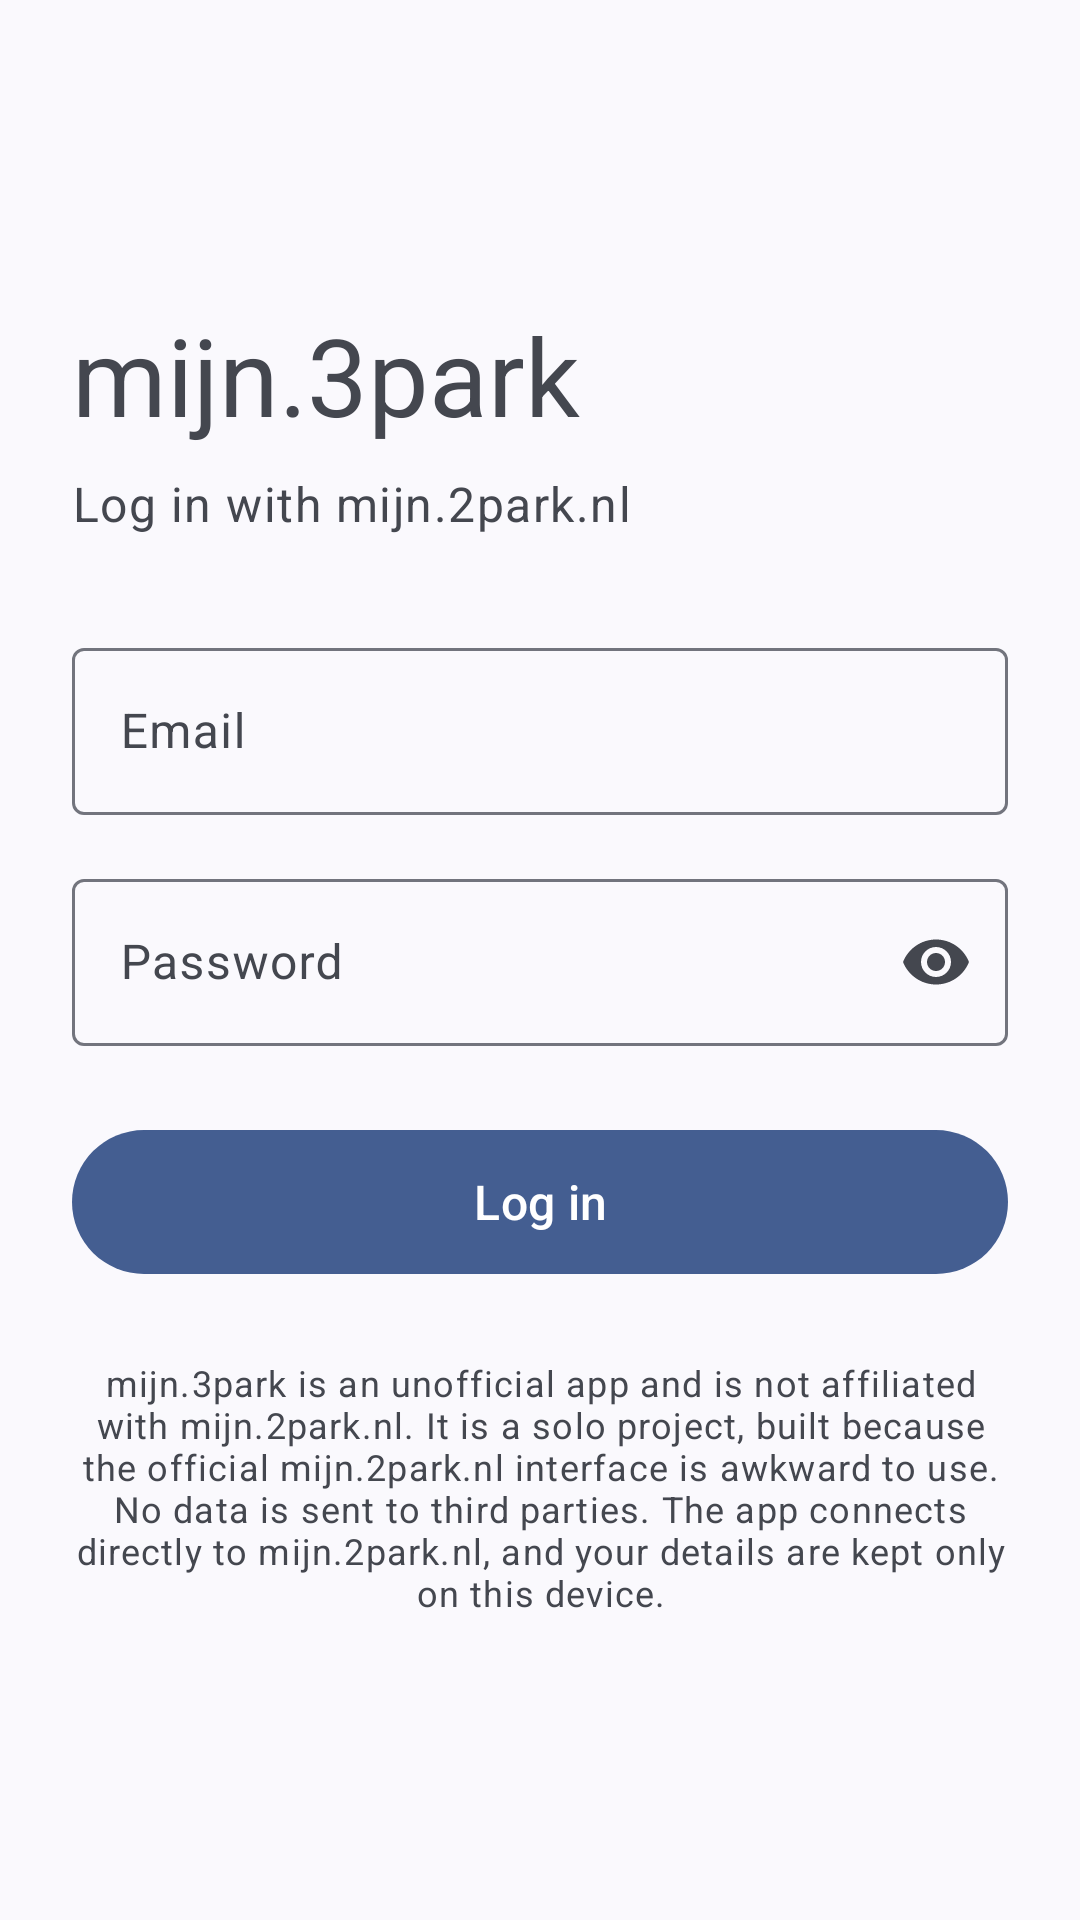

Android layout source for this screen:
<!-- AndroidManifest.xml: application theme Theme.App -->
<!-- res/layout/activity_login.xml -->
<?xml version="1.0" encoding="utf-8"?>
<FrameLayout
    xmlns:android="http://schemas.android.com/apk/res/android"
    xmlns:app="http://schemas.android.com/apk/res-auto"
    android:layout_width="match_parent"
    android:layout_height="match_parent">

    <ScrollView
        android:id="@+id/loginForm"
        android:layout_width="match_parent"
        android:layout_height="match_parent"
        android:fillViewport="true">

        <LinearLayout
            android:layout_width="match_parent"
            android:layout_height="wrap_content"
            android:orientation="vertical"
            android:padding="24dp"
            android:gravity="center_vertical">

            <TextView
                android:layout_width="wrap_content"
                android:layout_height="wrap_content"
                android:layout_marginBottom="8dp"
                android:text="@string/app_name"
                android:textAppearance="?attr/textAppearanceDisplaySmall"/>

            <TextView
                android:layout_width="wrap_content"
                android:layout_height="wrap_content"
                android:layout_marginBottom="32dp"
                android:text="@string/login_title"
                android:textAppearance="?attr/textAppearanceBodyLarge"
                android:textColor="?attr/colorOnSurfaceVariant"/>

            <com.google.android.material.textfield.TextInputLayout
                android:id="@+id/emailLayout"
                style="@style/Widget.Material3.TextInputLayout.OutlinedBox"
                android:layout_width="match_parent"
                android:layout_height="wrap_content"
                android:layout_marginBottom="16dp"
                android:hint="@string/email">

                <com.google.android.material.textfield.TextInputEditText
                    android:id="@+id/emailInput"
                    android:layout_width="match_parent"
                    android:layout_height="wrap_content"
                    android:inputType="textEmailAddress"/>
            </com.google.android.material.textfield.TextInputLayout>

            <com.google.android.material.textfield.TextInputLayout
                android:id="@+id/passwordLayout"
                style="@style/Widget.Material3.TextInputLayout.OutlinedBox"
                android:layout_width="match_parent"
                android:layout_height="wrap_content"
                android:layout_marginBottom="24dp"
                android:hint="@string/password"
                app:endIconMode="password_toggle">

                <com.google.android.material.textfield.TextInputEditText
                    android:id="@+id/passwordInput"
                    android:layout_width="match_parent"
                    android:layout_height="wrap_content"
                    android:inputType="textPassword"/>
            </com.google.android.material.textfield.TextInputLayout>

            <com.google.android.material.button.MaterialButton
                android:id="@+id/loginButton"
                android:layout_width="match_parent"
                android:layout_height="56dp"
                android:text="@string/login"
                android:textAppearance="?attr/textAppearanceTitleMedium"
                app:cornerRadius="28dp"/>

            <com.google.android.material.progressindicator.LinearProgressIndicator
                android:id="@+id/loginProgress"
                android:layout_width="match_parent"
                android:layout_height="wrap_content"
                android:layout_marginTop="16dp"
                android:indeterminate="true"
                android:visibility="gone"/>

            <TextView
                android:layout_width="match_parent"
                android:layout_height="wrap_content"
                android:layout_marginTop="24dp"
                android:gravity="center"
                android:text="@string/disclaimer"
                android:textAppearance="?attr/textAppearanceBodySmall"
                android:textColor="?attr/colorOnSurfaceVariant"/>
        </LinearLayout>
    </ScrollView>

    <ScrollView
        android:id="@+id/productPicker"
        android:layout_width="match_parent"
        android:layout_height="match_parent"
        android:fillViewport="true"
        android:visibility="gone">

        <LinearLayout
            android:layout_width="match_parent"
            android:layout_height="wrap_content"
            android:gravity="center_vertical"
            android:orientation="vertical"
            android:padding="24dp">

            <TextView
                android:layout_width="match_parent"
                android:layout_height="wrap_content"
                android:text="@string/onboarding_title"
                android:textAppearance="?attr/textAppearanceHeadlineSmall"/>

            <TextView
                android:layout_width="match_parent"
                android:layout_height="wrap_content"
                android:layout_marginTop="8dp"
                android:text="@string/onboarding_message"
                android:textAppearance="?attr/textAppearanceBodyMedium"
                android:textColor="?attr/colorOnSurfaceVariant"/>

            <RadioGroup
                android:id="@+id/productGroup"
                android:layout_width="match_parent"
                android:layout_height="wrap_content"
                android:layout_marginTop="16dp"
                android:orientation="vertical"/>

            <com.google.android.material.button.MaterialButton
                android:id="@+id/productContinue"
                android:layout_width="match_parent"
                android:layout_height="56dp"
                android:layout_marginTop="24dp"
                android:text="@string/onboarding_continue"
                android:textAppearance="?attr/textAppearanceTitleMedium"
                app:cornerRadius="28dp"/>
        </LinearLayout>
    </ScrollView>

    <include
        android:id="@+id/statusContainer"
        layout="@layout/view_status"
        android:layout_width="match_parent"
        android:layout_height="match_parent"
        android:visibility="gone"/>
</FrameLayout>
<!-- res/layout/view_status.xml (included above) -->
<?xml version="1.0" encoding="utf-8"?>
<LinearLayout xmlns:android="http://schemas.android.com/apk/res/android"
    xmlns:app="http://schemas.android.com/apk/res-auto"
    android:layout_width="match_parent"
    android:layout_height="match_parent"
    android:gravity="center"
    android:orientation="vertical"
    android:padding="32dp">

    <ImageView
        android:id="@+id/statusIcon"
        android:layout_width="64dp"
        android:layout_height="64dp"
        android:importantForAccessibility="no"
        android:src="@drawable/ic_cloud_off"
        app:tint="?attr/colorError"/>

    <com.google.android.material.progressindicator.CircularProgressIndicator
        android:id="@+id/statusProgress"
        android:layout_width="wrap_content"
        android:layout_height="wrap_content"
        android:indeterminate="true"
        android:visibility="gone"/>

    <TextView
        android:id="@+id/statusTitle"
        android:layout_width="match_parent"
        android:layout_height="wrap_content"
        android:layout_marginTop="16dp"
        android:gravity="center"
        android:textAppearance="?attr/textAppearanceTitleLarge"/>

    <TextView
        android:id="@+id/statusMessage"
        android:layout_width="match_parent"
        android:layout_height="wrap_content"
        android:layout_marginTop="8dp"
        android:gravity="center"
        android:textAppearance="?attr/textAppearanceBodyMedium"
        android:textColor="?attr/colorOnSurfaceVariant"/>

    <com.google.android.material.button.MaterialButton
        android:id="@+id/statusRetry"
        android:layout_width="wrap_content"
        android:layout_height="wrap_content"
        android:layout_marginTop="24dp"
        android:text="@string/retry"/>
</LinearLayout>
<!-- resources referenced by this layout -->
<resources>
  <!-- drawable ic_cloud_off (drawable) -->
  <?xml version="1.0" encoding="utf-8"?>
  <vector xmlns:android="http://schemas.android.com/apk/res/android"
      android:width="24dp"
      android:height="24dp"
      android:viewportWidth="24"
      android:viewportHeight="24">
      <path
          android:fillColor="#FF000000"
          android:pathData="M19.35,10.04C18.67,6.59 15.64,4 12,4c-1.48,0 -2.85,0.43 -4.01,1.17l1.46,1.46C10.21,6.23 11.08,6 12,6c3.04,0 5.5,2.46 5.5,5.5v0.5H19c1.66,0 3,1.34 3,3 0,1.13 -0.64,2.11 -1.56,2.62l1.45,1.45C23.16,18.16 24,16.68 24,15c0,-2.64 -2.05,-4.78 -4.65,-4.96zM3,5.27l2.75,2.74C2.56,8.15 0,10.77 0,14c0,3.31 2.69,6 6,6h11.73l2,2L21,20.73 4.27,4 3,5.27zM7.73,10l8,8H6c-2.21,0 -4,-1.79 -4,-4s1.79,-4 4,-4h1.73z"/>
  </vector>
  <string name="app_name" translatable="false">mijn.3park</string>
  <string name="disclaimer">mijn.3park is an unofficial app and is not affiliated with mijn.2park.nl. It is a solo project, built because the official mijn.2park.nl interface is awkward to use. No data is sent to third parties. The app connects directly to mijn.2park.nl, and your details are kept only on this device.</string>
  <string name="email">Email</string>
  <string name="login">Log in</string>
  <string name="login_title">Log in with mijn.2park.nl</string>
  <string name="onboarding_continue">Continue</string>
  <string name="onboarding_message">Pick the product you use most. You can change the active and favorite product later in Settings.</string>
  <string name="onboarding_title">Choose your favorite product</string>
  <string name="password">Password</string>
  <string name="retry">Retry</string>
  <style name="Theme.App" parent="Theme.Material3.DynamicColors.DayNight.NoActionBar">
          
          <item name="android:windowLightStatusBar">true</item>
      </style>
</resources>
